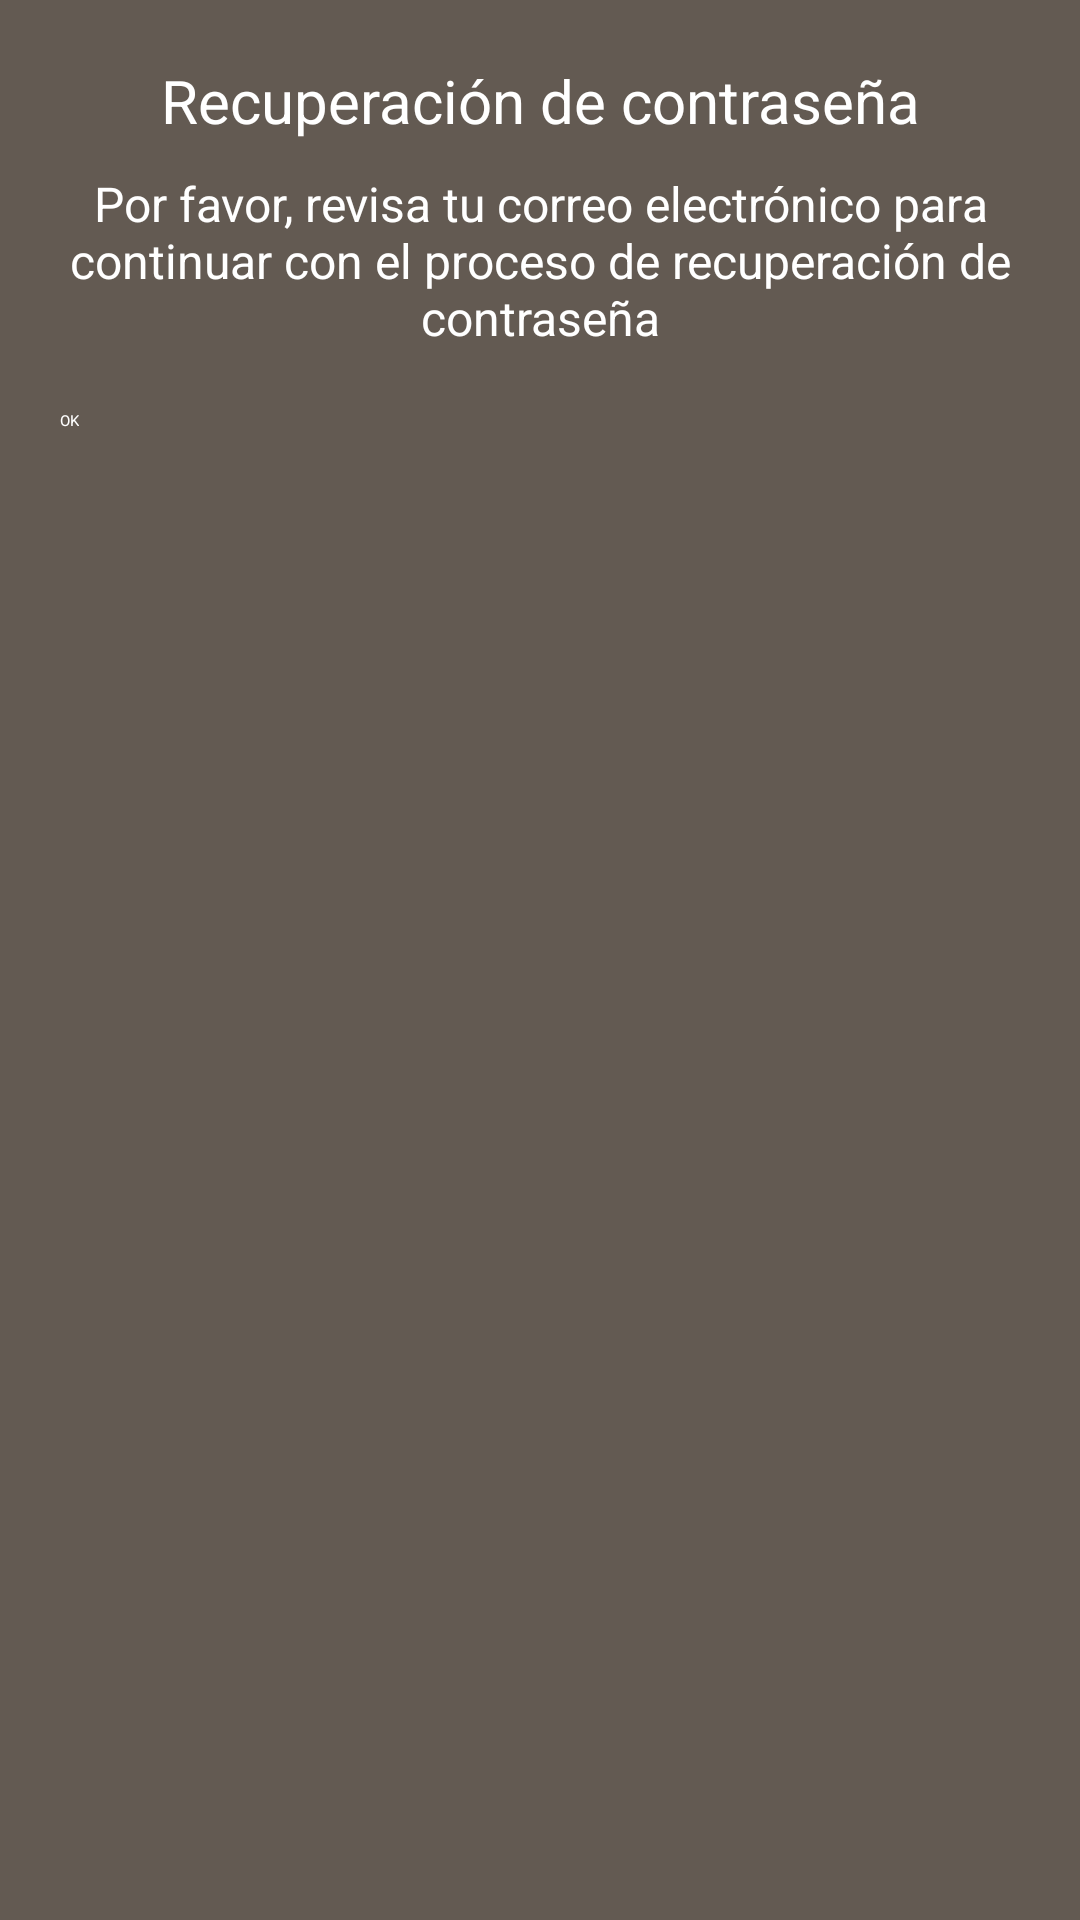

Android layout source for this screen:
<!-- AndroidManifest.xml: application theme Theme.TorneoX -->
<!-- res/layout/dialog_check_email.xml -->
<?xml version="1.0" encoding="utf-8"?>
<LinearLayout
    xmlns:android="http://schemas.android.com/apk/res/android"
    android:layout_width="match_parent"
    android:layout_height="wrap_content"
    android:orientation="vertical"
    android:padding="20dp"
    android:background="@color/fondo_dialog">

    <TextView
        android:id="@+id/recover_title"
        android:layout_width="match_parent"
        android:layout_height="wrap_content"
        android:text="@string/recu_contra"
        android:textSize="20sp"
        android:textColor="@color/white"
        android:gravity="center"
        android:paddingBottom="10dp">
    </TextView>

    <TextView
        android:id="@+id/recover_message"
        android:layout_width="match_parent"
        android:layout_height="wrap_content"
        android:text="@string/revisa_correo"
        android:textSize="16sp"
        android:textColor="@color/white"
        android:gravity="center"
        android:paddingBottom="20dp">
    </TextView>

    <Button
        android:id="@+id/button_recover"
        android:layout_width="wrap_content"
        android:layout_height="wrap_content"
        android:text="OK"
        android:gravity="center"
        android:textColor="@color/white">
    </Button>


</LinearLayout>
<!-- resources referenced by this layout -->
<resources>
  <color name="fondo_dialog">#635A52</color>
  <color name="white">#FFFFFFFF</color>
  <string name="recu_contra">Recuperación de contraseña</string>
  <string name="revisa_correo">Por favor, revisa tu correo electrónico para continuar con el proceso de recuperación de contraseña</string>
  <style name="Theme.TorneoX" parent="Base.Theme.TorneoX" />
  <style name="Base.Theme.TorneoX" parent="Theme.Material3.DayNight.NoActionBar">
          <item name="colorPrimary">@color/principal_dark</item>
          <item name="colorPrimaryVariant">@color/principal</item>
          <item name="colorOnPrimary">@color/black</item>
      </style>
  <color name="principal_dark">#A66B33</color>
  <color name="principal">#E5B07E</color>
  <color name="black">#FF000000</color>
</resources>
